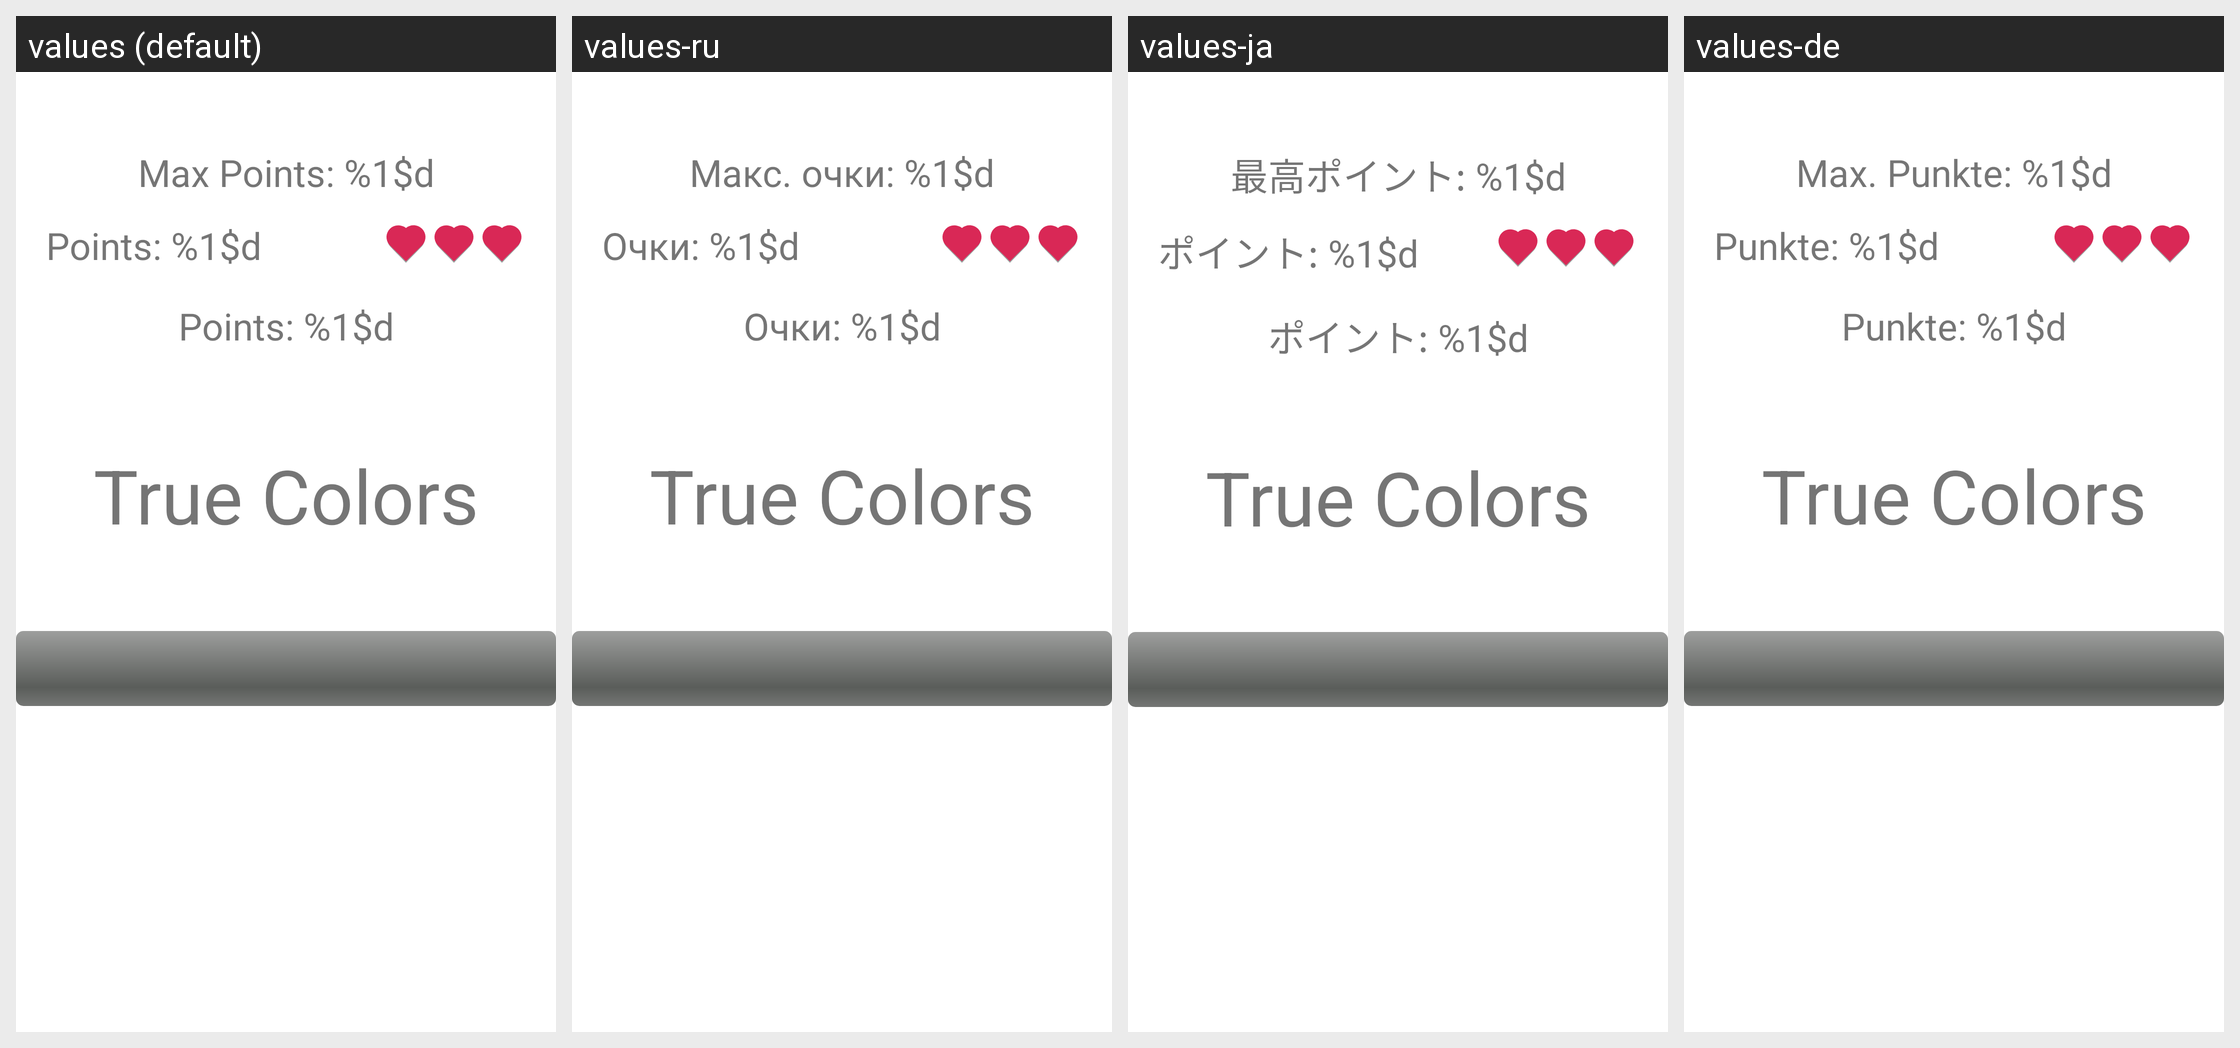

Translations of the strings shown on this Android screen, per locale in the grid:
Android screen res/layout/activity_true_color_game.xml rendered under 4 locales, left to right: values (default), values-ru, values-ja, values-de. Device: Nexus 5 (rendered at 1080×1920; each locale shown at half size, 540×960, under a caption strip naming it); theme Theme.ClassicGames.
Other locales in the repository, not shown: values-es, values-fr, values-it, values-ko, values-nl, values-pl, values-pt, values-pt-rBR, values-tr, values-zh-rCN.
Strings drawn on this screen, with the default value and each locale's value (text and hints the layout hard-codes, and strings that could not be matched under every locale, appear in the picture but are not listed):

max_points
  values: Max Points: %1$d
  values-ru: Макс. очки: %1$d
  values-ja: 最高ポイント: %1$d
  values-de: Max. Punkte: %1$d

points
  values: Points: %1$d
  values-ru: Очки: %1$d
  values-ja: ポイント: %1$d
  values-de: Punkte: %1$d

true_colors_game
  values: True Colors
  values-ru: True Colors
  values-ja: True Colors
  values-de: True Colors
